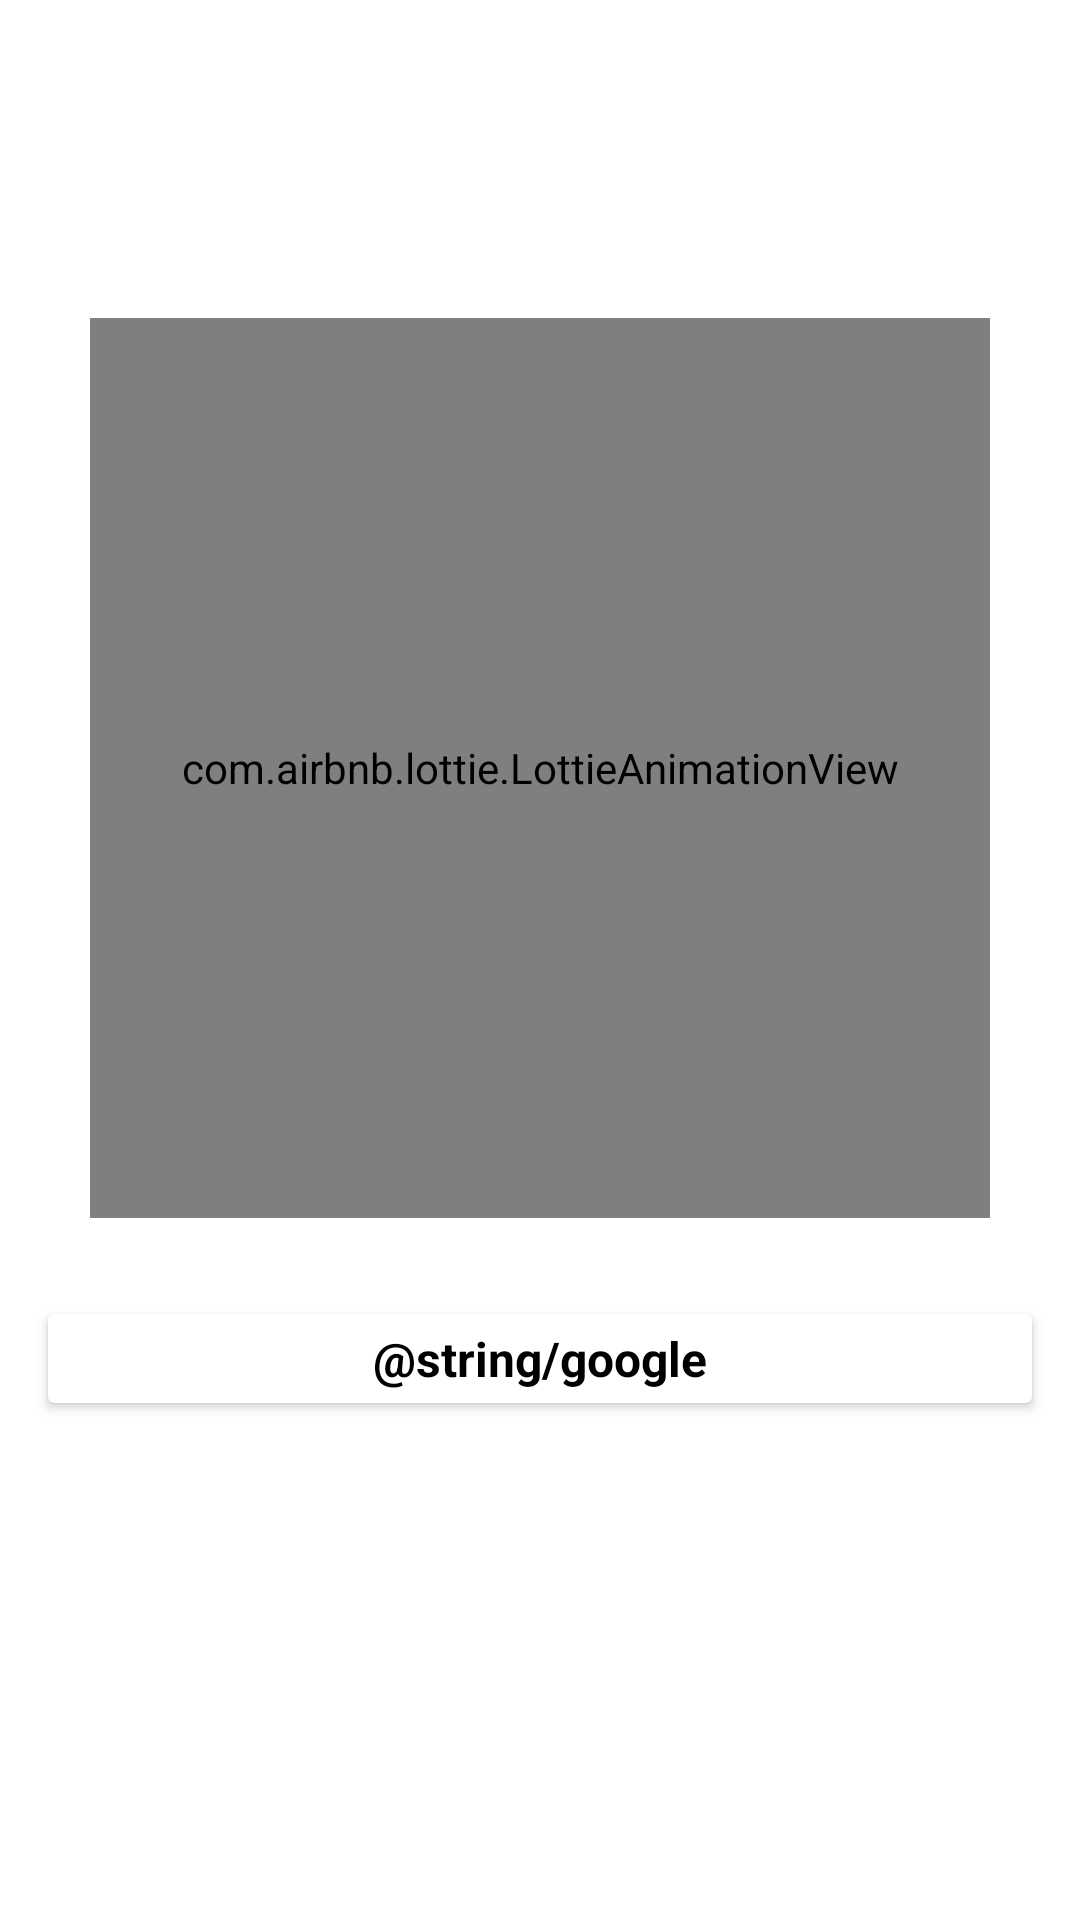

Here is an Android app screen rendered from its layout file. Give the layout XML and the strings, colors and styles it references.
<!-- AndroidManifest.xml: application theme Theme.TaskManager -->
<!-- res/layout/fragment_auth.xml -->
<?xml version="1.0" encoding="utf-8"?>
<androidx.constraintlayout.widget.ConstraintLayout xmlns:android="http://schemas.android.com/apk/res/android"
    xmlns:tools="http://schemas.android.com/tools"
    android:layout_width="match_parent"
    android:layout_height="match_parent"
    xmlns:app="http://schemas.android.com/apk/res-auto"
    tools:context=".ui.auth.AuthFragment">

    <com.airbnb.lottie.LottieAnimationView
        android:id="@+id/anim_task"
        android:layout_width="300dp"
        android:layout_height="300dp"
        android:layout_marginBottom="128dp"
        app:lottie_autoPlay="true"
        app:lottie_loop="true"
        app:layout_constraintTop_toTopOf="parent"
        app:layout_constraintBottom_toBottomOf="parent"
        app:layout_constraintStart_toStartOf="parent"
        app:layout_constraintEnd_toEndOf="parent"
        />

    <androidx.cardview.widget.CardView
        android:id="@+id/btn_goggle"
        android:layout_width="match_parent"
        android:layout_height="wrap_content"
        android:layout_marginHorizontal="16dp"
        android:layout_marginTop="32dp"
        android:elevation="1dp"
        app:cardCornerRadius="2dp"
        app:layout_constraintTop_toBottomOf="@id/anim_task">

        <androidx.constraintlayout.widget.ConstraintLayout
            android:layout_width="match_parent"
            android:layout_height="wrap_content"
            android:padding="4dp">

            <ImageView
                android:layout_width="wrap_content"
                android:layout_height="wrap_content"
                app:layout_constraintStart_toStartOf="parent"
                app:layout_constraintTop_toTopOf="parent"
                app:layout_constraintBottom_toBottomOf="parent"
                android:src="@drawable/ic_goggle"/>

            <TextView
                android:layout_width="wrap_content"
                android:layout_height="wrap_content"
                android:textSize="16sp"
                android:textStyle="bold"
                android:textColor="@color/black"
                android:text="@string/google"
                app:layout_constraintStart_toStartOf="parent"
                app:layout_constraintEnd_toEndOf="parent"
                app:layout_constraintTop_toTopOf="parent"
                app:layout_constraintBottom_toBottomOf="parent"/>

        </androidx.constraintlayout.widget.ConstraintLayout>
    </androidx.cardview.widget.CardView>

</androidx.constraintlayout.widget.ConstraintLayout>
<!-- resources referenced by this layout -->
<resources>
  <style name="Theme.TaskManager" parent="Theme.MaterialComponents.DayNight.DarkActionBar">
          
          <item name="colorPrimary">@color/purple_500</item>
          <item name="colorPrimaryVariant">@color/purple_700</item>
          <item name="colorOnPrimary">@color/white</item>
          
          <item name="colorSecondary">@color/teal_200</item>
          <item name="colorSecondaryVariant">@color/teal_700</item>
          <item name="colorOnSecondary">@color/white</item>
          
          <item name="android:statusBarColor">?attr/colorPrimaryVariant</item>
          
      </style>
  <!-- not gathered from this repository: default colours our renderer supplied (Android Studio template values) -->
  <color name="purple_500">#FF6200EE</color>
  <color name="purple_700">#FF3700B3</color>
  <color name="teal_200">#FF03DAC5</color>
  <color name="teal_700">#FF018786</color>
  <color name="black">#FF000000</color>
  <color name="white">#FFFFFFFF</color>
</resources>
